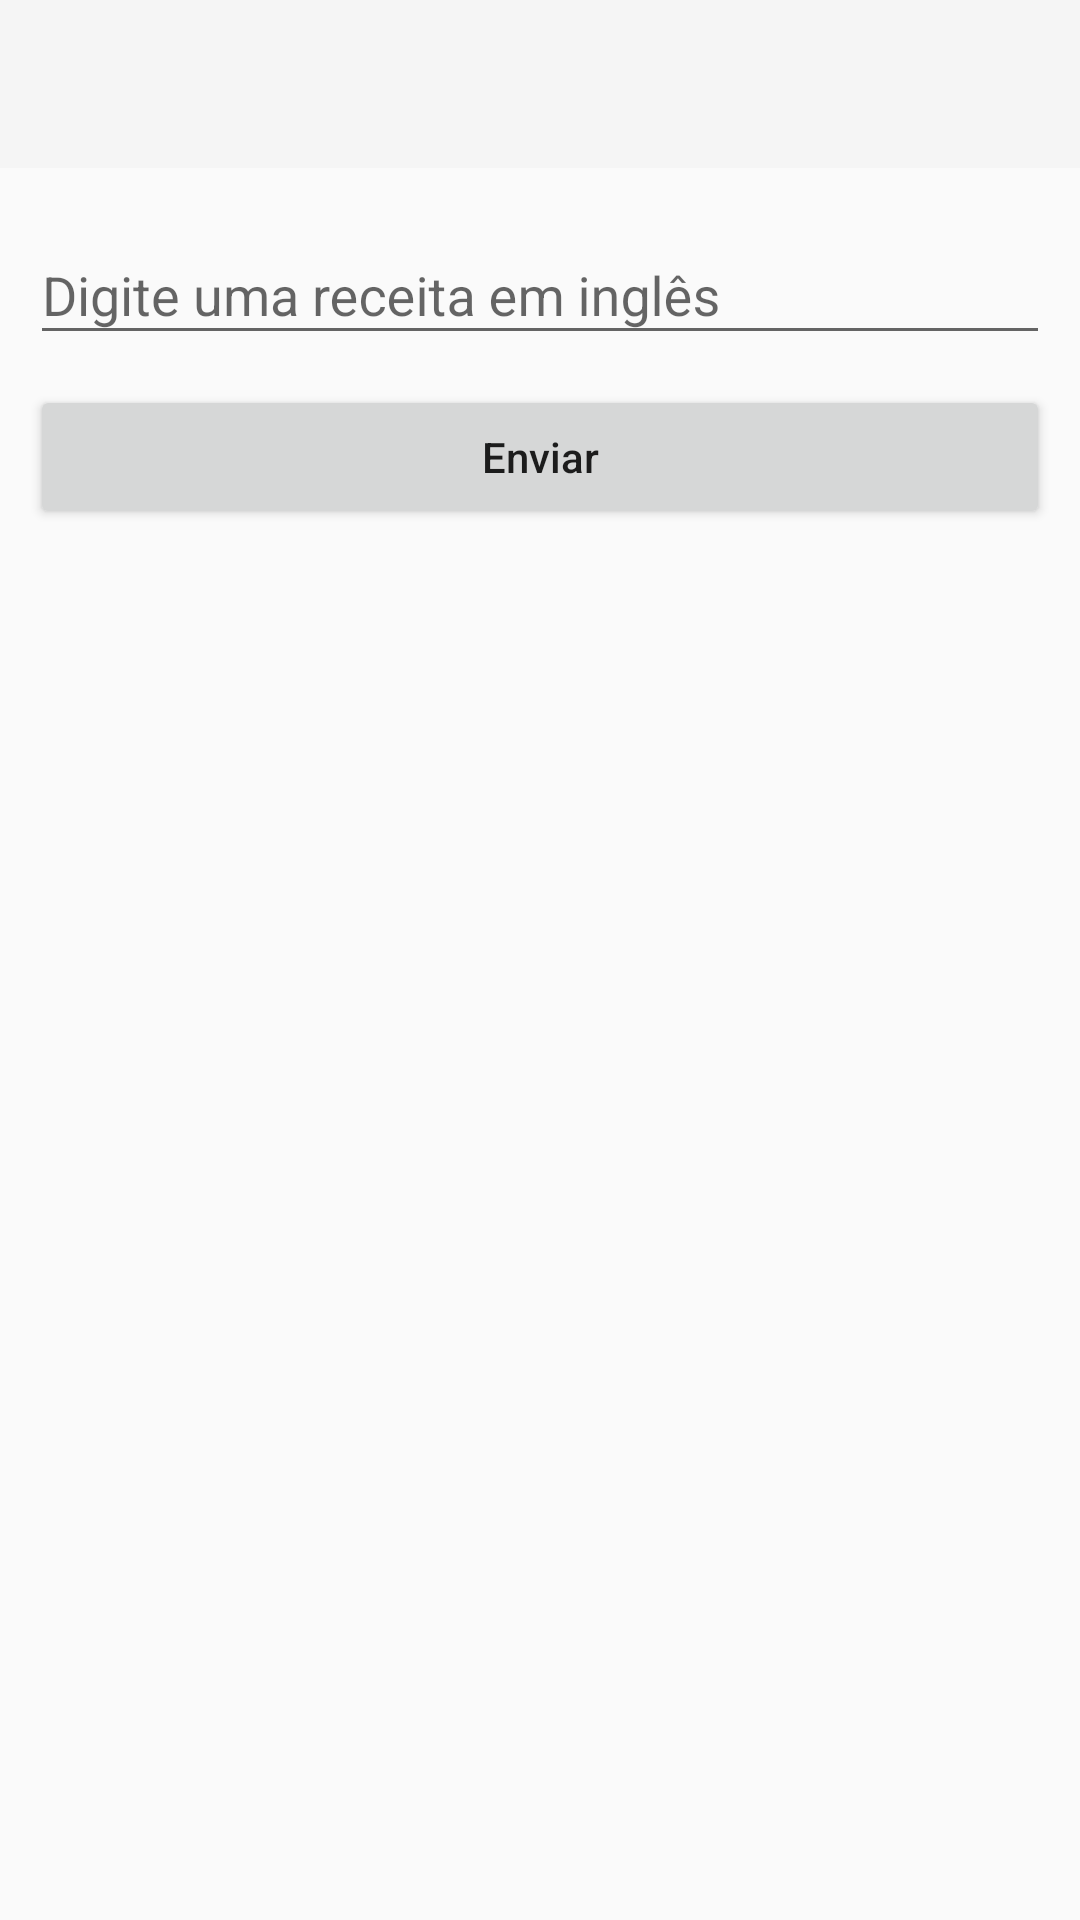

Write the Android layout XML for this screen, with the resource values it uses.
<!-- AndroidManifest.xml: application theme Theme.AppCompat.Light.NoActionBar -->
<!-- res/layout/activity_example.xml -->
<?xml version="1.0" encoding="utf-8"?>
<LinearLayout xmlns:android="http://schemas.android.com/apk/res/android"
    xmlns:app="http://schemas.android.com/apk/res-auto"
    xmlns:tools="http://schemas.android.com/tools"
    android:layout_width="match_parent"
    android:layout_height="match_parent"
    android:orientation="vertical"
    tools:context="com.example.androidbaseproject.activity.example.ExampleActivity">

    <include layout="@layout/toolbar"/>

    <LinearLayout
        android:layout_width="match_parent"
        android:layout_height="match_parent"
        android:orientation="vertical"
        android:layout_margin="10dp">

        <android.support.design.widget.TextInputLayout
            android:layout_width="match_parent"
            android:layout_height="wrap_content">

            <EditText
                android:id="@+id/example_recipe_et"
                android:layout_width="match_parent"
                android:layout_height="wrap_content"
                android:hint="@string/hint_enter_a_recipe"/>

        </android.support.design.widget.TextInputLayout>

        <Button
            android:id="@+id/example_send_btn"
            android:layout_width="match_parent"
            android:layout_height="wrap_content"
            android:text="@string/send"
            android:textAllCaps="false"
            android:layout_marginTop="10dp"/>

        <ProgressBar
            android:id="@+id/example_progress"
            android:layout_width="wrap_content"
            android:layout_height="wrap_content"
            android:layout_marginTop="10dp"
            android:layout_gravity="center"
            android:visibility="gone"/>

        <TextView
            android:id="@+id/example_result_tv"
            android:layout_width="match_parent"
            android:layout_height="wrap_content"
            android:textAlignment="center"
            android:text="@string/app_name"
            android:visibility="invisible"
            android:layout_marginTop="10dp"/>

        <ImageView
            android:id="@+id/example_img_iv"
            android:layout_width="150dp"
            android:layout_height="150dp"
            android:layout_gravity="center" />

    </LinearLayout>

</LinearLayout>
<!-- res/layout/toolbar.xml (included above) -->
<?xml version="1.0" encoding="utf-8"?>
<LinearLayout xmlns:android="http://schemas.android.com/apk/res/android"
    xmlns:app="http://schemas.android.com/apk/res-auto"
    app:popupTheme="@style/ThemeOverlay.AppCompat.Light"
    android:layout_width="match_parent"
    android:layout_height="wrap_content">

    <android.support.v7.widget.Toolbar
        android:id="@+id/toolbar"
        android:layout_width="match_parent"
        android:layout_height="?attr/actionBarSize"
        android:background="?attr/colorPrimary"
        android:elevation="4dp"
        android:theme="@style/ThemeOverlay.AppCompat.ActionBar"
        style="@style/ActionBar"/>

</LinearLayout>
<!-- resources referenced by this layout -->
<resources>
  <string name="app_name">AndroidBaseProject</string>
  <string name="hint_enter_a_recipe">Digite uma receita em inglês</string>
  <string name="send">Enviar</string>
  <style name="ActionBar">
          <item name="android:background">@color/colorPrimary</item>
      </style>
  <!-- not gathered from this repository: default colours our renderer supplied (Android Studio template values) -->
  <color name="colorPrimary">#FF6200EE</color>
</resources>
